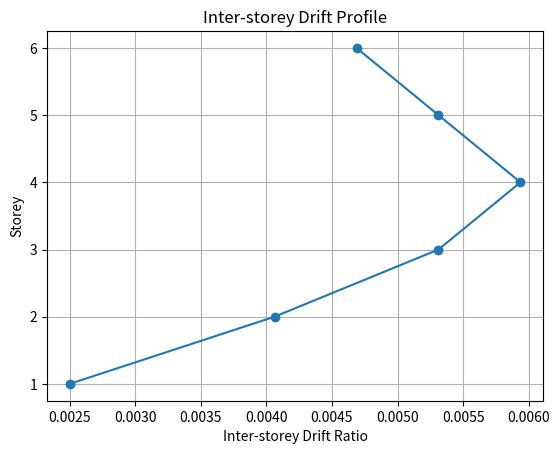

Write the Python code that produced this figure.
import numpy as np
import matplotlib.pyplot as plt

# Example storey data
storeys = np.arange(1, 7)

# Placeholder displacement values (m)
displacement = np.array([
    0.008,
    0.021,
    0.038,
    0.057,
    0.074,
    0.089
])

# Storey height
h = 3.2

# Calculate approximate inter-storey drift ratio
drift = np.diff(np.insert(displacement, 0, 0)) / h

print("Inter-storey drift ratios:")
for i, value in enumerate(drift, 1):
    print(f"Storey {i}: {value:.4f}")

plt.plot(drift, storeys, marker="o")
plt.xlabel("Inter-storey Drift Ratio")
plt.ylabel("Storey")
plt.title("Inter-storey Drift Profile")
plt.grid(True)
plt.show()
